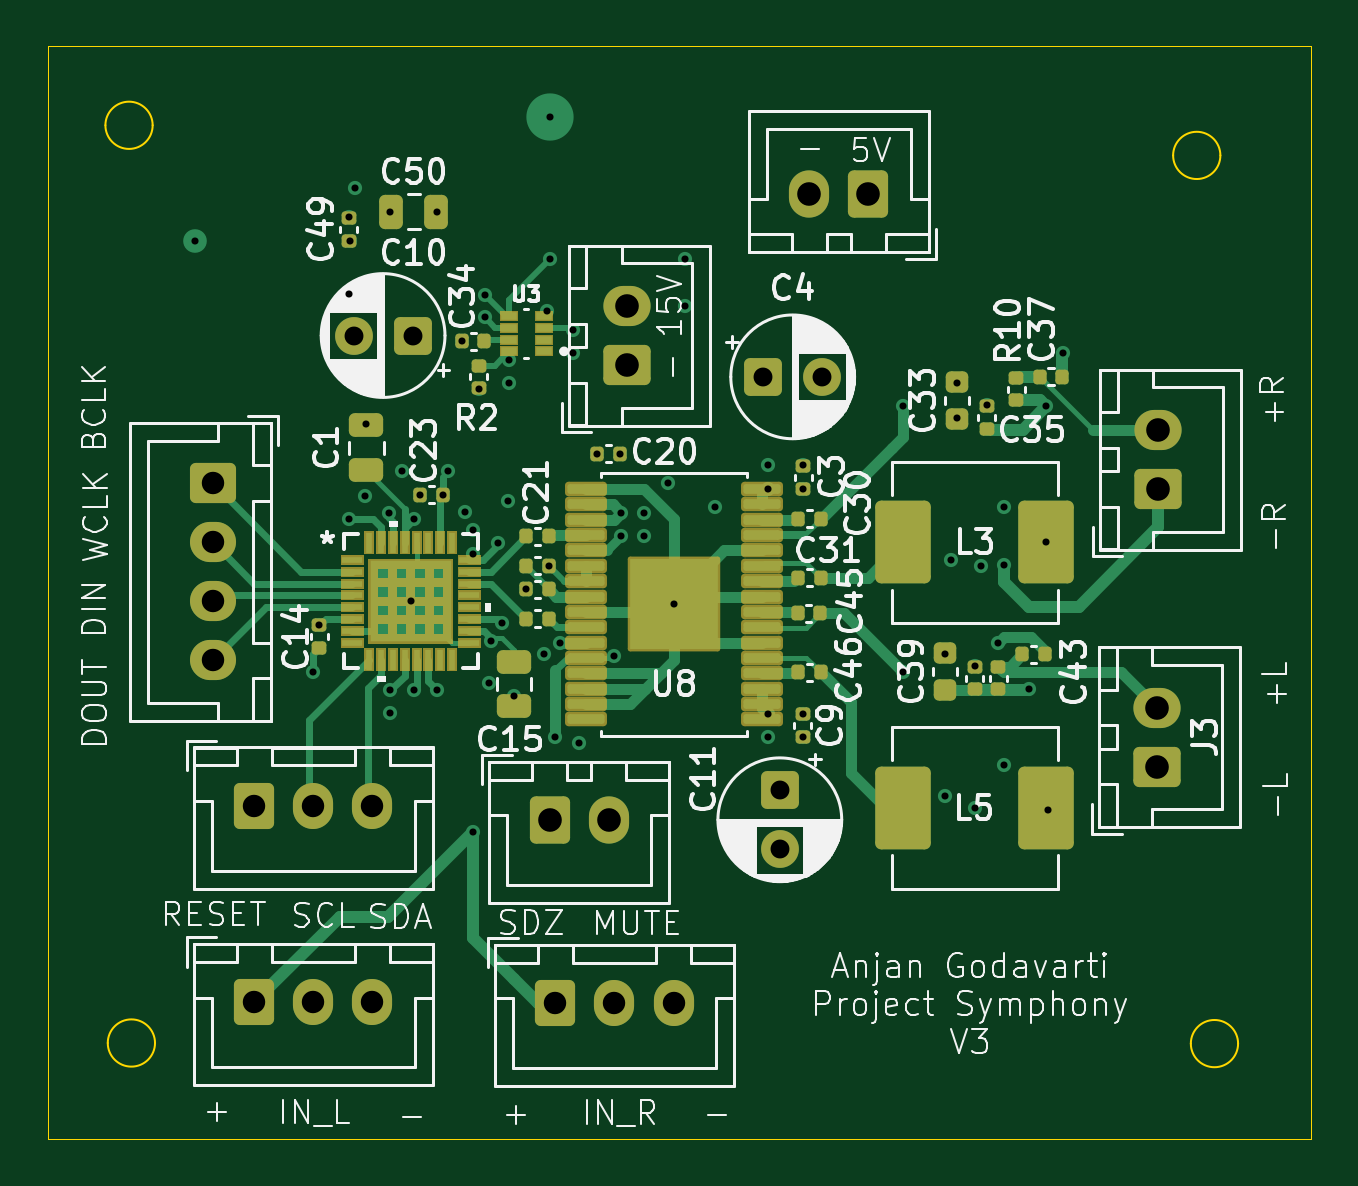
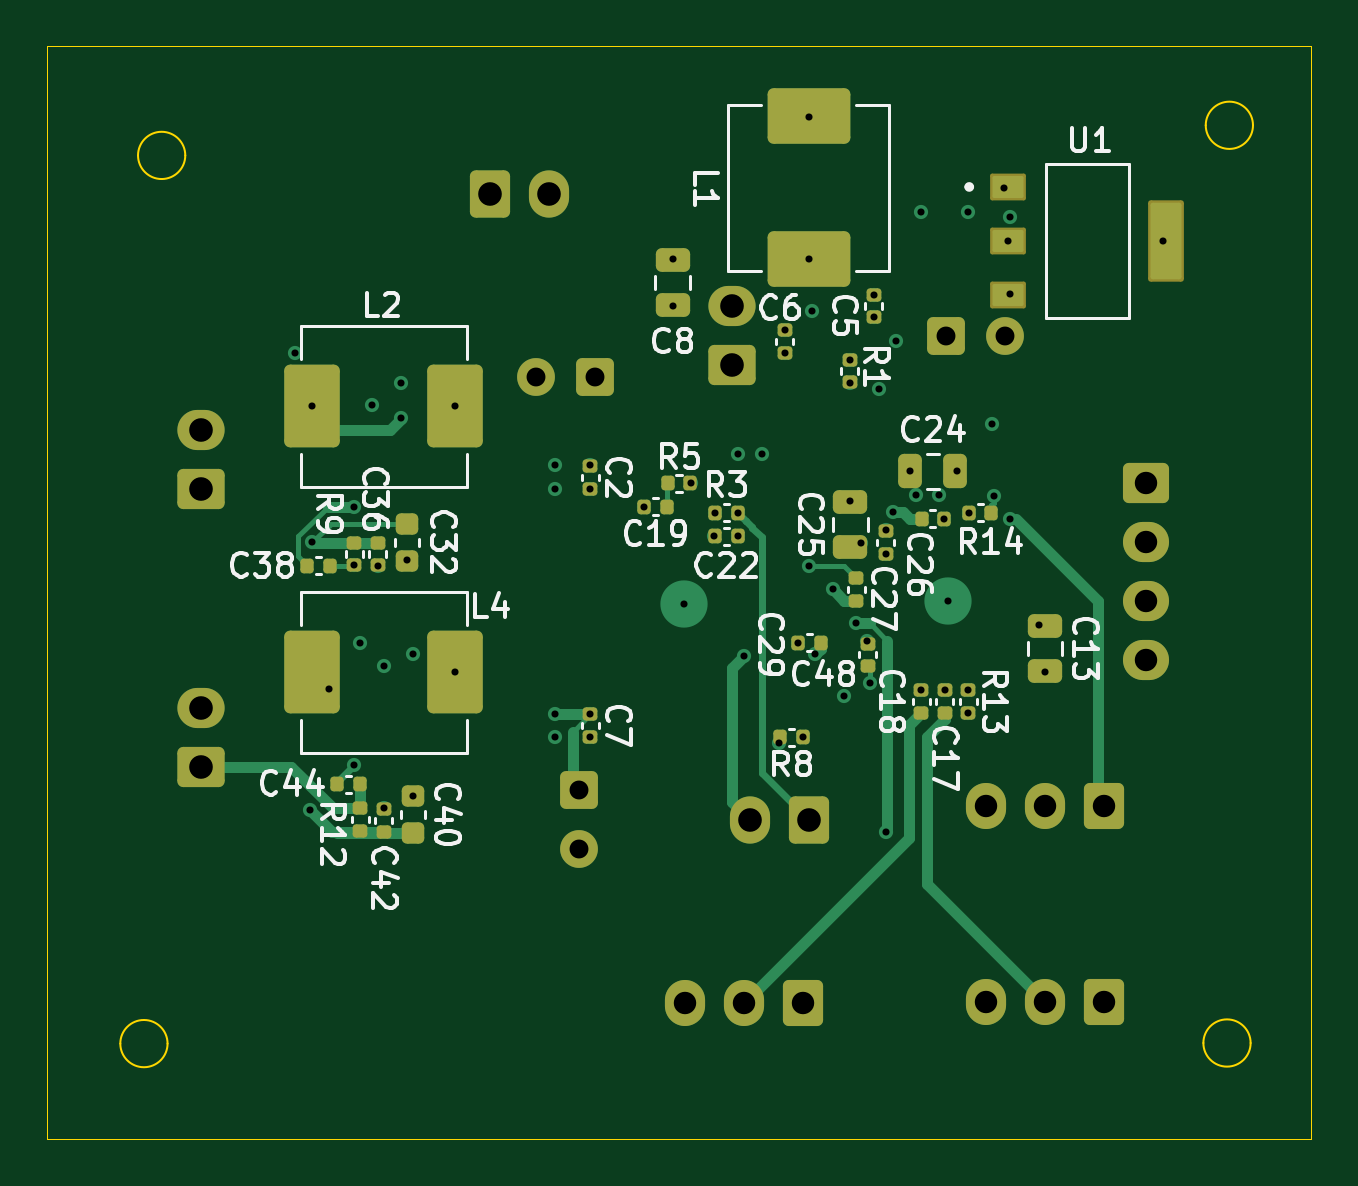
Circuit board: 11 layer files. Board 53.5 x 46.2 mm.
- bottom_copper: Project_Satellite-B_Cu.gbl (19749 bytes)
- bottom_mask: Project_Satellite-B_Mask.gbs (6996 bytes)
- paste: Project_Satellite-B_Paste.gbp (4960 bytes)
- bottom_silk: Project_Satellite-B_Silkscreen.gbo (58267 bytes)
- outline: Project_Satellite-Edge_Cuts.gm1 (1300 bytes)
- top_copper: Project_Satellite-F_Cu.gtl (30856 bytes)
- top_mask: Project_Satellite-F_Mask.gts (15106 bytes)
- paste: Project_Satellite-F_Paste.gtp (15946 bytes)
- top_silk: Project_Satellite-F_Silkscreen.gto (116770 bytes)
- drill: Project_Satellite-NPTH.drl (283 bytes)
- drill: Project_Satellite-PTH.drl (2264 bytes)

=== bottom_copper: Project_Satellite-B_Cu.gbl (19749 bytes, source omitted) ===
=== bottom_mask: Project_Satellite-B_Mask.gbs (6996 bytes, source omitted) ===
=== paste: Project_Satellite-B_Paste.gbp ===
%TF.GenerationSoftware,KiCad,Pcbnew,9.0.8+dfsg-1*%
%TF.CreationDate,2026-11-05T18:44:47-06:00*%
%TF.ProjectId,Project_Satellite,50726f6a-6563-4745-9f53-6174656c6c69,rev?*%
%TF.SameCoordinates,Original*%
%TF.FileFunction,Paste,Bot*%
%TF.FilePolarity,Positive*%
%FSLAX46Y46*%
G04 Gerber Fmt 4.6, Leading zero omitted, Abs format (unit mm)*
G04 Created by KiCad (PCBNEW 9.0.8+dfsg-1) date 2026-11-05 18:44:47*
%MOMM*%
%LPD*%
G01*
G04 APERTURE LIST*
G04 Aperture macros list*
%AMRoundRect*
0 Rectangle with rounded corners*
0 $1 Rounding radius*
0 $2 $3 $4 $5 $6 $7 $8 $9 X,Y pos of 4 corners*
0 Add a 4 corners polygon primitive as box body*
4,1,4,$2,$3,$4,$5,$6,$7,$8,$9,$2,$3,0*
0 Add four circle primitives for the rounded corners*
1,1,$1+$1,$2,$3*
1,1,$1+$1,$4,$5*
1,1,$1+$1,$6,$7*
1,1,$1+$1,$8,$9*
0 Add four rect primitives between the rounded corners*
20,1,$1+$1,$2,$3,$4,$5,0*
20,1,$1+$1,$4,$5,$6,$7,0*
20,1,$1+$1,$6,$7,$8,$9,0*
20,1,$1+$1,$8,$9,$2,$3,0*%
G04 Aperture macros list end*
%ADD10RoundRect,0.140000X-0.170000X0.140000X-0.170000X-0.140000X0.170000X-0.140000X0.170000X0.140000X0*%
%ADD11RoundRect,0.250000X-0.475000X0.250000X-0.475000X-0.250000X0.475000X-0.250000X0.475000X0.250000X0*%
%ADD12RoundRect,0.140000X0.170000X-0.140000X0.170000X0.140000X-0.170000X0.140000X-0.170000X-0.140000X0*%
%ADD13RoundRect,0.140000X-0.140000X-0.170000X0.140000X-0.170000X0.140000X0.170000X-0.140000X0.170000X0*%
%ADD14RoundRect,0.140000X0.140000X0.170000X-0.140000X0.170000X-0.140000X-0.170000X0.140000X-0.170000X0*%
%ADD15RoundRect,0.250000X-0.925000X-1.500000X0.925000X-1.500000X0.925000X1.500000X-0.925000X1.500000X0*%
%ADD16RoundRect,0.250000X1.500000X-0.925000X1.500000X0.925000X-1.500000X0.925000X-1.500000X-0.925000X0*%
%ADD17RoundRect,0.069750X0.585250X0.395250X-0.585250X0.395250X-0.585250X-0.395250X0.585250X-0.395250X0*%
%ADD18RoundRect,0.098250X0.556750X1.521750X-0.556750X1.521750X-0.556750X-1.521750X0.556750X-1.521750X0*%
%ADD19RoundRect,0.250000X0.475000X-0.250000X0.475000X0.250000X-0.475000X0.250000X-0.475000X-0.250000X0*%
%ADD20RoundRect,0.225000X-0.250000X0.225000X-0.250000X-0.225000X0.250000X-0.225000X0.250000X0.225000X0*%
%ADD21RoundRect,0.250000X-0.250000X-0.475000X0.250000X-0.475000X0.250000X0.475000X-0.250000X0.475000X0*%
%ADD22RoundRect,0.225000X0.250000X-0.225000X0.250000X0.225000X-0.250000X0.225000X-0.250000X-0.225000X0*%
G04 APERTURE END LIST*
D10*
%TO.C,R1*%
X125515000Y-79520000D03*
X125515000Y-80480000D03*
%TD*%
D11*
%TO.C,C13*%
X117250000Y-90800000D03*
X117250000Y-92700000D03*
%TD*%
D12*
%TO.C,C36*%
X145500000Y-88230000D03*
X145500000Y-87270000D03*
%TD*%
%TO.C,C12*%
X124000000Y-87730000D03*
X124000000Y-86770000D03*
%TD*%
D13*
%TO.C,R8*%
X127500000Y-95500000D03*
X128460000Y-95500000D03*
%TD*%
D14*
%TO.C,R3*%
X131230000Y-86000000D03*
X130270000Y-86000000D03*
%TD*%
D12*
%TO.C,C2*%
X136500000Y-84980000D03*
X136500000Y-84020000D03*
%TD*%
D15*
%TO.C,L4*%
X142225000Y-92750000D03*
X148275000Y-92750000D03*
%TD*%
D13*
%TO.C,C29*%
X126750000Y-91500000D03*
X127710000Y-91500000D03*
%TD*%
D10*
%TO.C,R9*%
X146500000Y-87270000D03*
X146500000Y-88230000D03*
%TD*%
D16*
%TO.C,L1*%
X127265000Y-75275000D03*
X127265000Y-69225000D03*
%TD*%
D12*
%TO.C,C27*%
X125250000Y-89730000D03*
X125250000Y-88770000D03*
%TD*%
D13*
%TO.C,R5*%
X132270000Y-84750000D03*
X133230000Y-84750000D03*
%TD*%
D10*
%TO.C,C42*%
X145250000Y-98540000D03*
X145250000Y-99500000D03*
%TD*%
%TO.C,C7*%
X136500000Y-94520000D03*
X136500000Y-95480000D03*
%TD*%
%TO.C,C18*%
X122500000Y-93520000D03*
X122500000Y-94480000D03*
%TD*%
D17*
%TO.C,U1*%
X118807500Y-72210000D03*
X118807500Y-74500000D03*
D18*
X112117500Y-74500000D03*
D17*
X118807500Y-76790000D03*
%TD*%
D19*
%TO.C,C8*%
X133015000Y-77200000D03*
X133015000Y-75300000D03*
%TD*%
D12*
%TO.C,R12*%
X146250000Y-99480000D03*
X146250000Y-98520000D03*
%TD*%
%TO.C,R13*%
X120500000Y-94480000D03*
X120500000Y-93520000D03*
%TD*%
D14*
%TO.C,C22*%
X131230000Y-87000000D03*
X130270000Y-87000000D03*
%TD*%
D13*
%TO.C,C19*%
X133270000Y-85750000D03*
X134230000Y-85750000D03*
%TD*%
D10*
%TO.C,C6*%
X128265000Y-78270000D03*
X128265000Y-79230000D03*
%TD*%
D20*
%TO.C,C40*%
X144000000Y-98000000D03*
X144000000Y-99550000D03*
%TD*%
D14*
%TO.C,R14*%
X120480000Y-86000000D03*
X119520000Y-86000000D03*
%TD*%
D21*
%TO.C,C24*%
X121050000Y-84250000D03*
X122950000Y-84250000D03*
%TD*%
D19*
%TO.C,C25*%
X125500000Y-87450000D03*
X125500000Y-85550000D03*
%TD*%
D15*
%TO.C,L2*%
X142225000Y-81500000D03*
X148275000Y-81500000D03*
%TD*%
D14*
%TO.C,C38*%
X148480000Y-88250000D03*
X147520000Y-88250000D03*
%TD*%
D12*
%TO.C,C48*%
X124750000Y-92500000D03*
X124750000Y-91540000D03*
%TD*%
%TO.C,C5*%
X124515000Y-77730000D03*
X124515000Y-76770000D03*
%TD*%
D14*
%TO.C,C44*%
X147230000Y-97500000D03*
X146270000Y-97500000D03*
%TD*%
D12*
%TO.C,C17*%
X121500000Y-94480000D03*
X121500000Y-93520000D03*
%TD*%
D13*
%TO.C,C26*%
X121520000Y-86250000D03*
X122480000Y-86250000D03*
%TD*%
D22*
%TO.C,C32*%
X144250000Y-88025000D03*
X144250000Y-86475000D03*
%TD*%
M02*

=== bottom_silk: Project_Satellite-B_Silkscreen.gbo (58267 bytes, source omitted) ===
=== outline: Project_Satellite-Edge_Cuts.gm1 ===
%TF.GenerationSoftware,KiCad,Pcbnew,9.0.8+dfsg-1*%
%TF.CreationDate,2026-11-05T18:44:47-06:00*%
%TF.ProjectId,Project_Satellite,50726f6a-6563-4745-9f53-6174656c6c69,rev?*%
%TF.SameCoordinates,Original*%
%TF.FileFunction,Profile,NP*%
%FSLAX46Y46*%
G04 Gerber Fmt 4.6, Leading zero omitted, Abs format (unit mm)*
G04 Created by KiCad (PCBNEW 9.0.8+dfsg-1) date 2026-11-05 18:44:47*
%MOMM*%
%LPD*%
G01*
G04 APERTURE LIST*
%TA.AperFunction,Profile*%
%ADD10C,0.050000*%
%TD*%
%TA.AperFunction,Profile*%
%ADD11C,0.100000*%
%TD*%
G04 APERTURE END LIST*
D10*
X106000000Y-66250000D02*
X159500000Y-66250000D01*
X159500000Y-112500000D01*
X106000000Y-112500000D01*
X106000000Y-66250000D01*
D11*
X110450000Y-69600000D02*
G75*
G02*
X108450000Y-69600000I-1000000J0D01*
G01*
X108450000Y-69600000D02*
G75*
G02*
X110450000Y-69600000I1000000J0D01*
G01*
X110550000Y-108450000D02*
G75*
G02*
X108550000Y-108450000I-1000000J0D01*
G01*
X108550000Y-108450000D02*
G75*
G02*
X110550000Y-108450000I1000000J0D01*
G01*
X155650000Y-70875000D02*
G75*
G02*
X153650000Y-70875000I-1000000J0D01*
G01*
X153650000Y-70875000D02*
G75*
G02*
X155650000Y-70875000I1000000J0D01*
G01*
X156400000Y-108475000D02*
G75*
G02*
X154400000Y-108475000I-1000000J0D01*
G01*
X154400000Y-108475000D02*
G75*
G02*
X156400000Y-108475000I1000000J0D01*
G01*
M02*

=== top_copper: Project_Satellite-F_Cu.gtl (30856 bytes, source omitted) ===
=== top_mask: Project_Satellite-F_Mask.gts (15106 bytes, source omitted) ===
=== paste: Project_Satellite-F_Paste.gtp (15946 bytes, source omitted) ===
=== top_silk: Project_Satellite-F_Silkscreen.gto (116770 bytes, source omitted) ===
=== drill: Project_Satellite-NPTH.drl ===
M48
; DRILL file {KiCad 9.0.8+dfsg-1} date 2026-11-05T18:45:00-0600
; FORMAT={-:-/ absolute / metric / decimal}
; #@! TF.CreationDate,2026-11-05T18:45:00-06:00
; #@! TF.GenerationSoftware,Kicad,Pcbnew,9.0.8+dfsg-1
; #@! TF.FileFunction,NonPlated,1,4,NPTH
FMAT,2
METRIC
%
G90
G05
M30

=== drill: Project_Satellite-PTH.drl ===
M48
; DRILL file {KiCad 9.0.8+dfsg-1} date 2026-11-05T18:45:00-0600
; FORMAT={-:-/ absolute / metric / decimal}
; #@! TF.CreationDate,2026-11-05T18:45:00-06:00
; #@! TF.GenerationSoftware,Kicad,Pcbnew,9.0.8+dfsg-1
; #@! TF.FileFunction,Plated,1,4,PTH
FMAT,2
METRIC
; #@! TA.AperFunction,Plated,PTH,ViaDrill
T1C0.300
; #@! TA.AperFunction,Plated,PTH,ComponentDrill
T2C0.800
; #@! TA.AperFunction,Plated,PTH,ComponentDrill
T3C0.950
; #@! TA.AperFunction,Plated,PTH,ComponentDrill
T4C1.000
%
G90
G05
T1
X112.25Y-74.5
X117.25Y-92.75
X117.5Y-90.77
X118.744Y-86.251
X118.75Y-73.5
X118.75Y-76.75
X118.807Y-74.5
X119.0Y-72.25
X119.425Y-85.275
X119.5Y-82.25
X120.466Y-86.014
X120.5Y-73.25
X120.5Y-93.52
X120.5Y-94.48
X121.0Y-84.25
X121.375Y-89.75
X121.5Y-93.52
X121.52Y-86.25
X121.75Y-85.25
X122.5Y-73.25
X122.5Y-93.52
X122.73Y-85.25
X122.95Y-84.25
X123.55Y-78.75
X123.675Y-85.95
X124.0Y-86.75
X124.0Y-87.73
X124.0Y-99.5
X124.275Y-80.75
X124.515Y-76.77
X124.515Y-77.73
X124.675Y-93.2
X124.775Y-91.45
X125.05Y-87.3
X125.252Y-90.687
X125.5Y-85.5
X125.515Y-79.52
X125.515Y-80.5
X125.75Y-93.75
X126.25Y-89.25
X127.0Y-92.0
X127.125Y-77.475
X127.23Y-88.25
X127.25Y-69.25
X127.265Y-75.275
X127.5Y-95.5
X127.71Y-91.5
X128.25Y-78.25
X128.25Y-79.25
X128.5Y-95.75
X129.25Y-83.5
X130.0Y-92.075
X130.25Y-83.5
X130.27Y-86.0
X130.27Y-87.0
X131.237Y-86.013
X131.25Y-87.0
X132.25Y-84.75
X132.53Y-89.875
X133.0Y-75.25
X133.0Y-77.25
X134.25Y-85.75
X136.5Y-84.0
X136.5Y-84.98
X136.5Y-94.52
X136.5Y-95.5
X137.98Y-94.52
X138.0Y-84.0
X138.0Y-85.0
X138.0Y-95.5
X142.225Y-81.5
X142.225Y-92.75
X144.0Y-92.0
X144.0Y-98.0
X144.25Y-88.0
X144.5Y-80.5
X144.5Y-82.0
X145.25Y-92.5
X145.25Y-98.5
X145.5Y-88.25
X145.75Y-81.425
X146.25Y-91.5
X146.5Y-85.75
X146.5Y-88.23
X146.509Y-96.697
X147.545Y-93.48
X148.275Y-81.5
X148.275Y-87.25
X148.363Y-98.588
X149.0Y-79.25
T2
X118.955Y-78.5
X121.455Y-78.5
X136.295Y-80.25
X137.0Y-97.75
X137.0Y-100.25
X138.795Y-80.25
T3
X113.0Y-84.75
X113.0Y-87.25
X113.0Y-89.75
X113.0Y-92.25
X114.75Y-98.4
X114.75Y-106.725
X117.25Y-98.4
X117.25Y-106.725
X119.75Y-98.4
X119.75Y-106.725
X127.5Y-106.75
X130.0Y-106.75
X132.5Y-106.75
T4
X127.25Y-99.0
X129.75Y-99.0
X130.515Y-77.25
X130.515Y-79.75
X138.25Y-72.5
X140.75Y-72.5
X152.975Y-94.25
X152.975Y-96.75
X153.0Y-82.5
X153.0Y-85.0
M30
